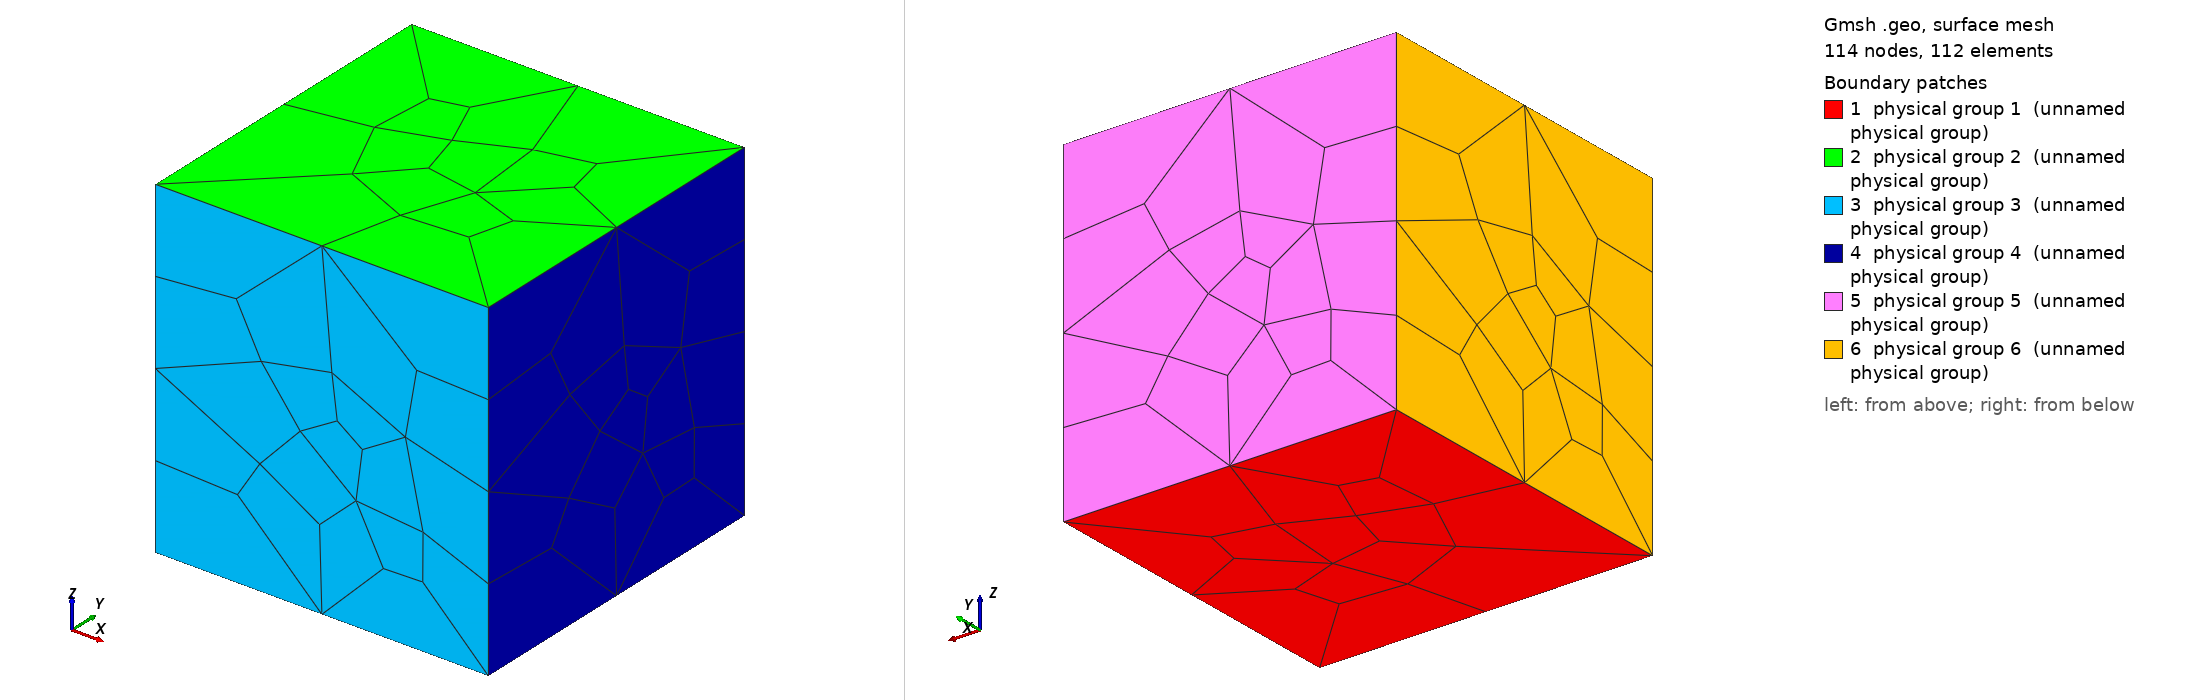

Gmsh geometry script, surface-meshed: 114 nodes, 112 surface elements. Boundary patches (legend numbers): 1 physical group 1 (unnamed physical group), 2 physical group 2 (unnamed physical group), 3 physical group 3 (unnamed physical group), 4 physical group 4 (unnamed physical group), 5 physical group 5 (unnamed physical group), 6 physical group 6 (unnamed physical group). Left view from above one corner, right view from below the opposite corner. Legend entries are the model's physical surfaces. The drawing asked Gmsh for element sizes between 1% and 20% of the model's largest extent; the script's own settings can give other sizes.

=== cube1.geo (drawn) ===
// Define a unit cube with 3 elements along each direction

// Define the size of the cube and number of elements
lc = 1.0 / 3.0; // characteristic length (edge length of the smallest elements)

// Define points
Point(1) = {0, 0, 0, lc};
Point(2) = {1, 0, 0, lc};
Point(3) = {1, 1, 0, lc};
Point(4) = {0, 1, 0, lc};
Point(5) = {0, 0, 1, lc};
Point(6) = {1, 0, 1, lc};
Point(7) = {1, 1, 1, lc};
Point(8) = {0, 1, 1, lc};

// Define lines
Line(1) = {1, 2};
Line(2) = {2, 3};
Line(3) = {3, 4};
Line(4) = {4, 1};
Line(5) = {5, 6};
Line(6) = {6, 7};
Line(7) = {7, 8};
Line(8) = {8, 5};
Line(9) = {1, 5};
Line(10) = {2, 6};
Line(11) = {3, 7};
Line(12) = {4, 8};

// Define surfaces
Line Loop(1) = {1, 2, 3, 4}; // bottom face
Plane Surface(1) = {1};

Line Loop(2) = {5, 6, 7, 8}; // top face
Plane Surface(2) = {2};

Line Loop(3) = {1, 10, -5, -9}; // front face
Plane Surface(3) = {3};

Line Loop(4) = {2, 11, -6, -10}; // back face
Plane Surface(4) = {4};

Line Loop(5) = {3, 12, -7, -11}; // right face
Plane Surface(5) = {5};

Line Loop(6) = {4, 9, -8, -12}; // left face
Plane Surface(6) = {6};

// Define volume
Surface Loop(1) = {1, 2, 3, 4, 5, 6};
Volume(1) = {1};

// Define physical entities
Physical Volume(1) = {1}; // volume
Physical Surface(1) = {1}; // bottom face
Physical Surface(2) = {2}; // top face
Physical Surface(3) = {3}; // front face
Physical Surface(4) = {4}; // back face
Physical Surface(5) = {5}; // right face
Physical Surface(6) = {6}; // left face

// Meshing options
Transfinite Line {1, 2, 3, 4, 5, 6, 7, 8} = 3; // divide each edge into 3 segments

// Generate mesh
Mesh.RecombineAll = 1; // ensure elements are tetrahedra (if using 3D)

// Save mesh
Mesh 3;
